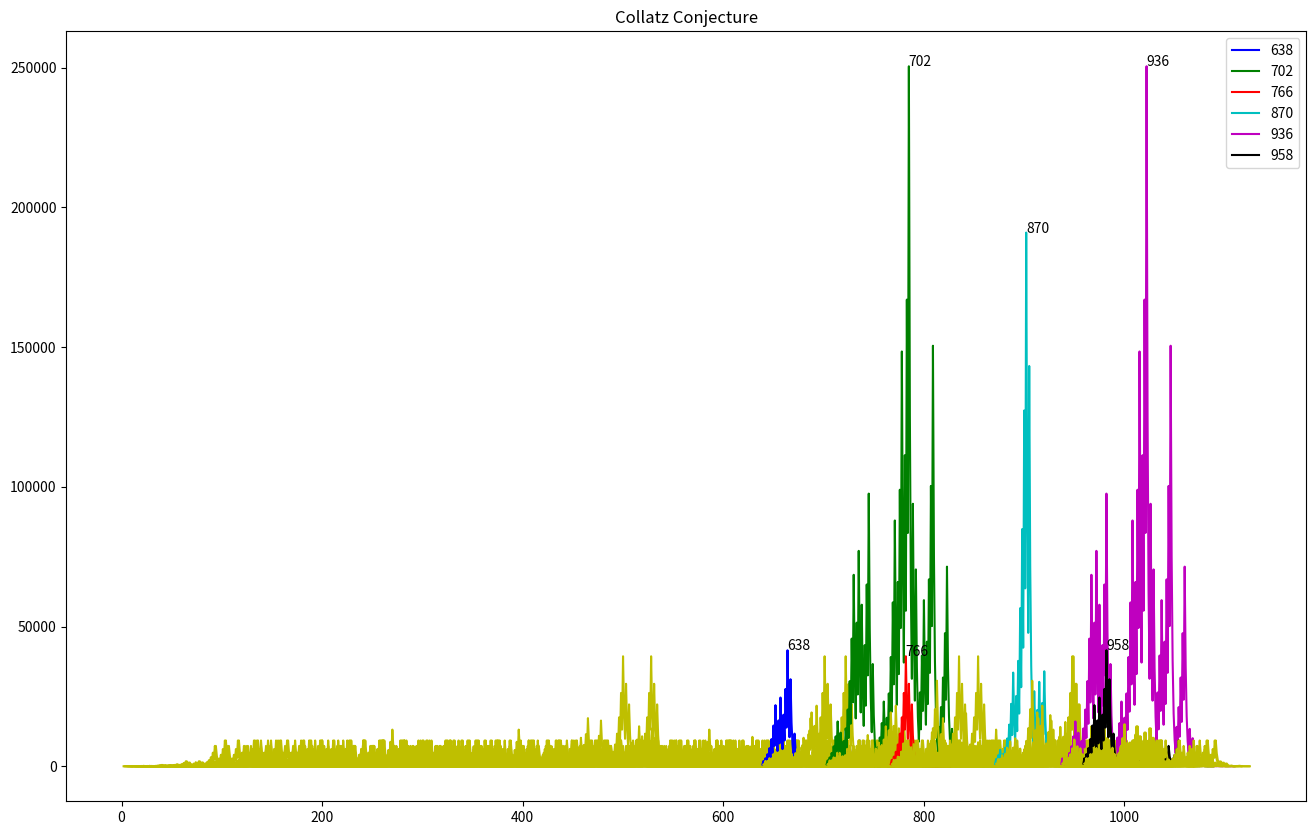

Write Python code to recreate this figure.
from matplotlib.pyplot import plot
from matplotlib import pyplot as plt
import numpy as np

numbers = range(1, 1000)
seq = []
for number in numbers:
    l = []
    while number > 1:
        l.append(number)
        number = number // 2 if number % 2 == 0 else number * 3 + 1
    l.append(1)
    seq.append(l)
max_ = []
for num in seq:
    max_.append(max(num))
nums_for_legend = np.argpartition(max_, -6)[-6:]
for n in nums_for_legend:
    print(n, max_[n])
my_legend = [seq.index(num) if seq.index(num) in nums_for_legend else '_nolegend_' for num in seq]
my_colors = ['b', 'g', 'r', 'c', 'm', 'k']

plt.figure(figsize=(16, 10))
color_ind = 0
for num in seq:
    x = range(seq.index(num)+1,seq.index(num)+len(num)+1)
    if seq.index(num) in nums_for_legend:
        my_color = my_colors[color_ind]
        color_ind += 1
    else:
        my_color = 'y'
    plot(x, num, my_color)
    if seq.index(num) in nums_for_legend:
        plt.text(x[np.argmax(num)], num[np.argmax(num)], f'{seq.index(num)}')
plt.title('Collatz Conjecture')
plt.legend(my_legend)
plt.savefig('collatz_conjecture.pdf')
